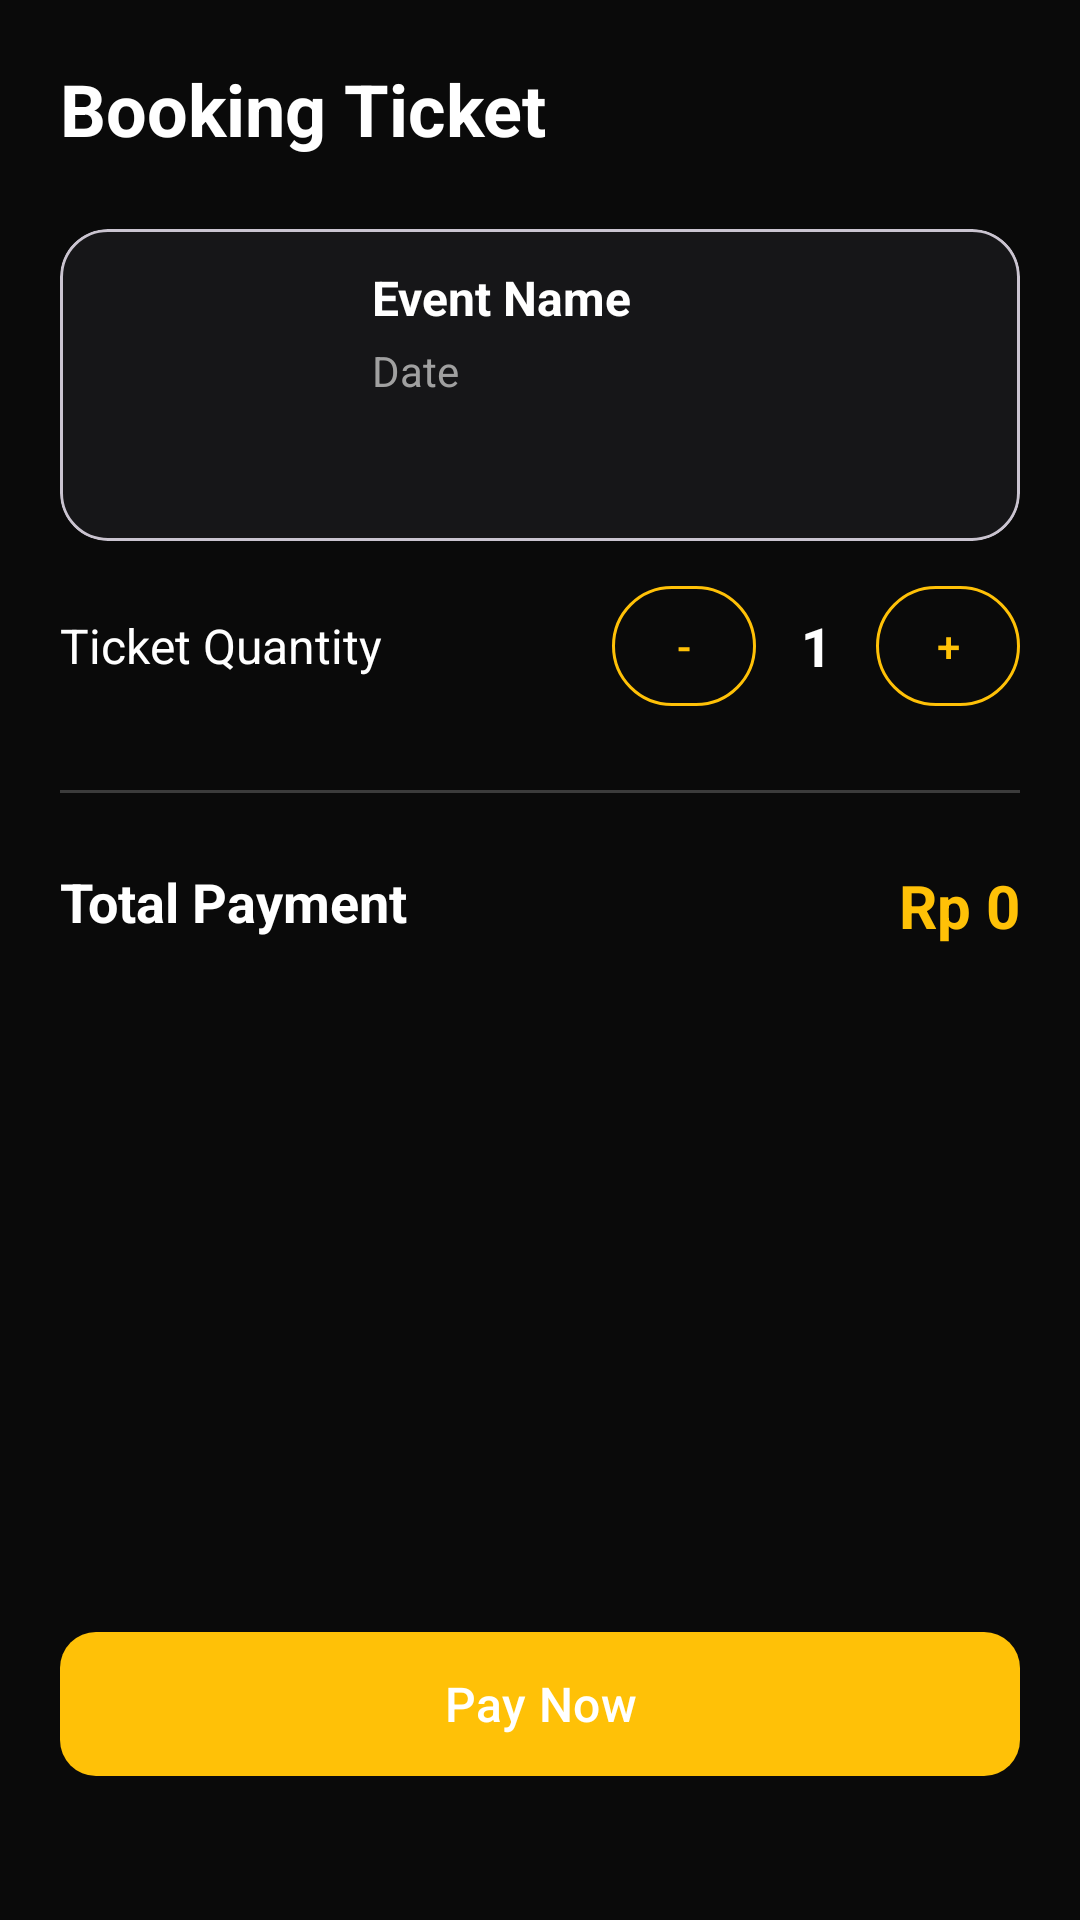

Write the Android layout XML for this screen, with the resource values it uses.
<!-- AndroidManifest.xml: application theme Theme.Eventra -->
<!-- res/layout/activity_booking.xml -->
<?xml version="1.0" encoding="utf-8"?>
<androidx.constraintlayout.widget.ConstraintLayout xmlns:android="http://schemas.android.com/apk/res/android"
    xmlns:app="http://schemas.android.com/apk/res-auto"
    android:layout_width="match_parent"
    android:layout_height="match_parent"
    android:background="@color/bg_dark"
    android:padding="20dp">

    <TextView
        android:id="@+id/tvBookingTitle"
        android:layout_width="wrap_content"
        android:layout_height="wrap_content"
        android:text="Booking Ticket"
        android:textColor="@color/white"
        android:textSize="24sp"
        android:textStyle="bold"
        app:layout_constraintStart_toStartOf="parent"
        app:layout_constraintTop_toTopOf="parent" />

    <com.google.android.material.card.MaterialCardView
        android:id="@+id/cardEventSummary"
        android:layout_width="match_parent"
        android:layout_height="wrap_content"
        android:layout_marginTop="24dp"
        app:cardBackgroundColor="@color/card_dark"
        app:cardCornerRadius="16dp"
        app:cardElevation="0dp"
        app:layout_constraintTop_toBottomOf="@id/tvBookingTitle">

        <LinearLayout
            android:layout_width="match_parent"
            android:layout_height="wrap_content"
            android:orientation="horizontal"
            android:padding="12dp">

            <com.google.android.material.imageview.ShapeableImageView
                android:id="@+id/ivBookingPoster"
                android:layout_width="80dp"
                android:layout_height="80dp"
                android:scaleType="centerCrop"
                app:shapeAppearanceOverlay="@style/ShapeAppearance.Material3.Corner.Medium" />

            <LinearLayout
                android:layout_width="match_parent"
                android:layout_height="wrap_content"
                android:layout_marginStart="12dp"
                android:orientation="vertical">

                <TextView
                    android:id="@+id/tvBookingEventName"
                    android:layout_width="match_parent"
                    android:layout_height="wrap_content"
                    android:text="Event Name"
                    android:textColor="@color/white"
                    android:textSize="16sp"
                    android:textStyle="bold" />

                <TextView
                    android:id="@+id/tvBookingDate"
                    android:layout_width="match_parent"
                    android:layout_height="wrap_content"
                    android:layout_marginTop="4dp"
                    android:text="Date"
                    android:textColor="@color/text_secondary"
                    android:textSize="14sp" />
            </LinearLayout>
        </LinearLayout>
    </com.google.android.material.card.MaterialCardView>

    <TextView
        android:id="@+id/tvTicketQtyLabel"
        android:layout_width="wrap_content"
        android:layout_height="wrap_content"
        android:layout_marginTop="24dp"
        android:text="Ticket Quantity"
        android:textColor="@color/white"
        android:textSize="16sp"
        app:layout_constraintStart_toStartOf="parent"
        app:layout_constraintTop_toBottomOf="@id/cardEventSummary" />

    <LinearLayout
        android:id="@+id/layoutQty"
        android:layout_width="wrap_content"
        android:layout_height="wrap_content"
        android:gravity="center_vertical"
        android:orientation="horizontal"
        app:layout_constraintBottom_toBottomOf="@id/tvTicketQtyLabel"
        app:layout_constraintEnd_toEndOf="parent"
        app:layout_constraintTop_toTopOf="@id/tvTicketQtyLabel">

        <com.google.android.material.button.MaterialButton
            android:id="@+id/btnMinus"
            style="@style/Widget.Material3.Button.OutlinedButton"
            android:layout_width="48dp"
            android:layout_height="48dp"
            android:padding="0dp"
            android:text="-"
            android:textColor="@color/primary"
            app:strokeColor="@color/primary" />

        <TextView
            android:id="@+id/tvQty"
            android:layout_width="40dp"
            android:layout_height="wrap_content"
            android:gravity="center"
            android:text="1"
            android:textColor="@color/white"
            android:textSize="18sp"
            android:textStyle="bold" />

        <com.google.android.material.button.MaterialButton
            android:id="@+id/btnPlus"
            style="@style/Widget.Material3.Button.OutlinedButton"
            android:layout_width="48dp"
            android:layout_height="48dp"
            android:padding="0dp"
            android:text="+"
            android:textColor="@color/primary"
            app:strokeColor="@color/primary" />
    </LinearLayout>

    <View
        android:id="@+id/divider"
        android:layout_width="match_parent"
        android:layout_height="1dp"
        android:layout_marginTop="24dp"
        android:background="#33FFFFFF"
        app:layout_constraintTop_toBottomOf="@id/layoutQty" />

    <RelativeLayout
        android:layout_width="match_parent"
        android:layout_height="wrap_content"
        android:layout_marginTop="24dp"
        app:layout_constraintTop_toBottomOf="@id/divider">

        <TextView
            android:layout_width="wrap_content"
            android:layout_height="wrap_content"
            android:text="Total Payment"
            android:textColor="@color/white"
            android:textSize="18sp"
            android:textStyle="bold" />

        <TextView
            android:id="@+id/tvTotalBookingPrice"
            android:layout_width="wrap_content"
            android:layout_height="wrap_content"
            android:layout_alignParentEnd="true"
            android:text="Rp 0"
            android:textColor="@color/primary"
            android:textSize="20sp"
            android:textStyle="bold" />
    </RelativeLayout>

    <com.google.android.material.button.MaterialButton
        android:id="@+id/btnPayNow"
        android:layout_width="match_parent"
        android:layout_height="56dp"
        android:layout_marginBottom="24dp"
        android:text="Pay Now"
        android:textAllCaps="false"
        android:textSize="16sp"
        app:cornerRadius="12dp"
        app:layout_constraintBottom_toBottomOf="parent" />

</androidx.constraintlayout.widget.ConstraintLayout>
<!-- resources referenced by this layout -->
<resources>
  <color name="bg_dark">#0A0A0A</color>
  <color name="card_dark">#161618</color>
  <color name="primary">#FFC107</color>
  <color name="text_secondary">#A0A0A0</color>
  <color name="white">#FFFFFFFF</color>
  <style name="Theme.Eventra" parent="Base.Theme.Eventra" />
  <style name="Base.Theme.Eventra" parent="Theme.Material3.DayNight.NoActionBar">
          <item name="colorPrimary">@color/primary_gold</item>
          <item name="android:statusBarColor">@color/bg_black</item>
          <item name="android:windowBackground">@color/bg_black</item>
          <item name="colorSurface">@color/bg_black</item>
          <item name="colorOnSurface">@color/text_white</item>
      </style>
  <color name="primary_gold">#FFC107</color>
  <color name="bg_black">#0A0A0A</color>
  <color name="text_white">#F5F5F5</color>
</resources>
